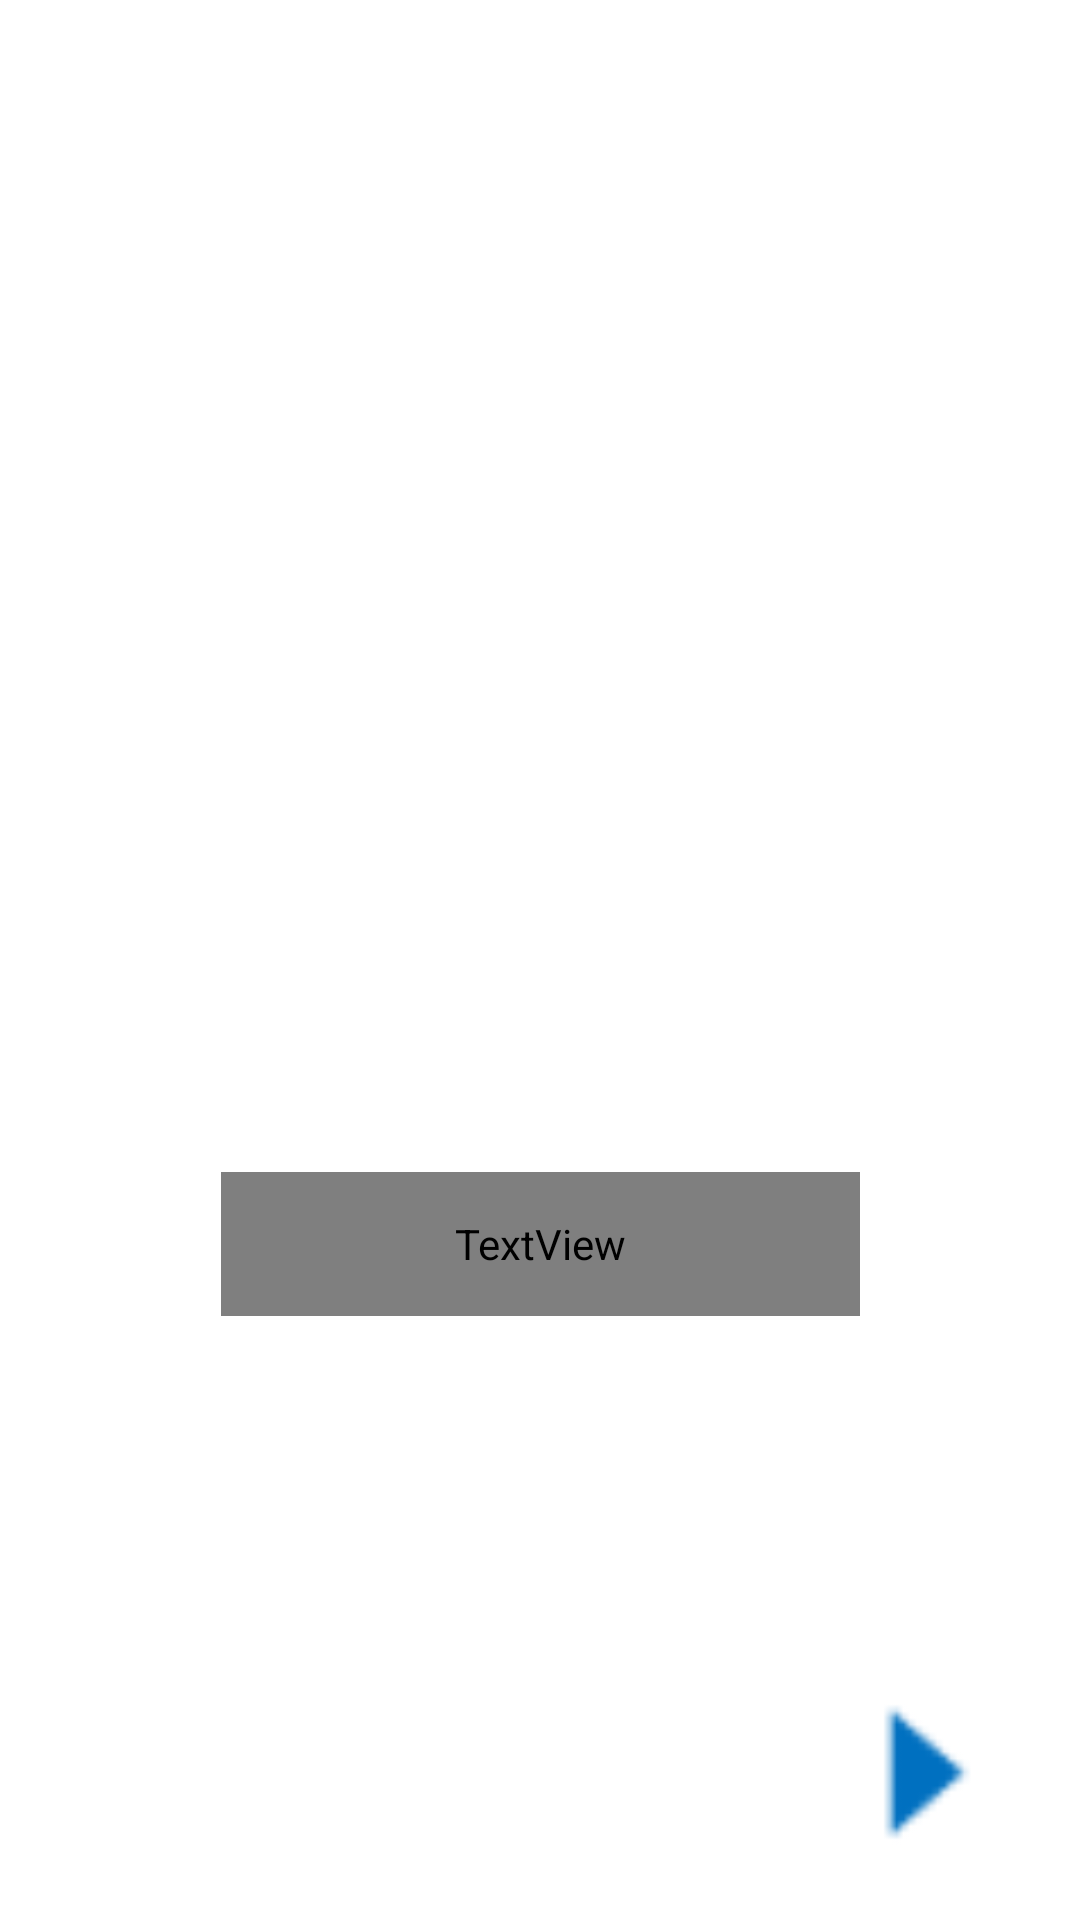

Produce the Android XML layout that renders to this screen, including the resource entries it uses.
<!-- AndroidManifest.xml: application theme Theme.Coo -->
<!-- res/layout/activity_main.xml -->
<?xml version="1.0" encoding="utf-8"?>
<androidx.constraintlayout.widget.ConstraintLayout xmlns:android="http://schemas.android.com/apk/res/android"
    xmlns:app="http://schemas.android.com/apk/res-auto"
    xmlns:tools="http://schemas.android.com/tools"
    android:layout_width="match_parent"
android:layout_height="match_parent">


    <ImageView
        android:id="@+id/imageView2"
        android:layout_width="270dp"
        android:layout_height="270dp"
        app:layout_constraintBottom_toBottomOf="parent"
        app:layout_constraintEnd_toEndOf="parent"
        app:layout_constraintHorizontal_bias="0.496"
        app:layout_constraintStart_toStartOf="parent"
        app:layout_constraintTop_toTopOf="parent"
        app:layout_constraintVertical_bias="0.236"
        app:srcCompat="@drawable/landing_page1" />

    <TextView
        android:id="@+id/textView2"
        android:layout_width="213dp"
        android:layout_height="48dp"
        android:fontFamily="@font/comicbold"
        android:text="Bermain Suit Melawan Sesama Pemain"
        android:textAlignment="center"
        android:textSize="17dp"
        app:layout_constraintBottom_toBottomOf="parent"
        app:layout_constraintEnd_toEndOf="parent"
        app:layout_constraintStart_toStartOf="parent"
        app:layout_constraintTop_toBottomOf="@+id/imageView2"
        app:layout_constraintVertical_bias="0.142" />

    <ImageView
        android:id="@+id/imageView8"
        android:layout_width="70dp"
        android:layout_height="70dp"
        app:layout_constraintBottom_toBottomOf="parent"
        app:layout_constraintEnd_toEndOf="parent"
        app:layout_constraintHorizontal_bias="0.953"
        app:layout_constraintStart_toStartOf="parent"
        app:layout_constraintTop_toTopOf="parent"
        app:layout_constraintVertical_bias="0.975"
        app:srcCompat="@drawable/next" />

</androidx.constraintlayout.widget.ConstraintLayout>
<!-- resources referenced by this layout -->
<resources>
  <!-- drawable next: png bitmap (drawable, 423 bytes) -->
  <style name="Theme.Coo" parent="Theme.MaterialComponents.DayNight.DarkActionBar">
          
          <item name="colorPrimary">@color/purple_500</item>
          <item name="colorPrimaryVariant">@color/purple_700</item>
          <item name="colorOnPrimary">@color/white</item>
          
          <item name="colorSecondary">@color/teal_200</item>
          <item name="colorSecondaryVariant">@color/teal_700</item>
          <item name="colorOnSecondary">@color/black</item>
          
          <item name="android:statusBarColor" tools:targetApi="l">?attr/colorPrimaryVariant</item>
          
      </style>
  <color name="purple_500">#FF6200EE</color>
  <color name="purple_700">#FF3700B3</color>
  <color name="white">#FFFFFFFF</color>
  <color name="teal_200">#FF03DAC5</color>
  <color name="teal_700">#FF018786</color>
  <color name="black">#FF000000</color>
</resources>
